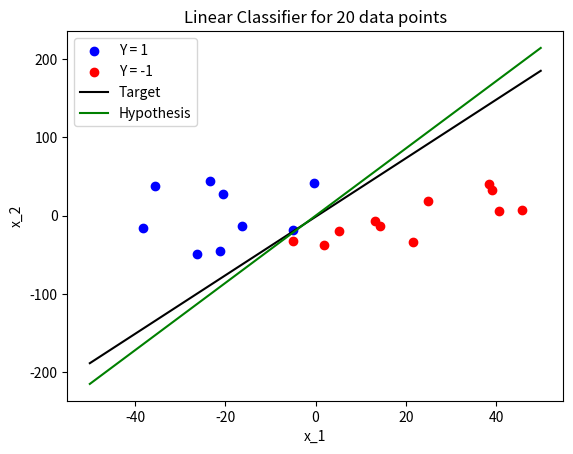

Write Python code to recreate this figure.
import numpy as np
import matplotlib.pyplot as plt

def main():
    dimension = 2
    data_set_count = 20
    min_value = -50
    max_value = 50
    
    data_set = generate_data_set(dimension, data_set_count, min_value, max_value)
    f = data_set['f']
    x = data_set['x']
    y = data_set['y']
    
    positive = x[y > 0]
    negative = x[y < 0]
    
    g = 2*np.random.rand(dimension+1)-1
    
    t = 0
    while True:
        improved_g = improve(g, x, y)
        if np.array_equal(g, improved_g):
            break
        else:
            g = improved_g
        t += 1
        
    print(f'updated perception {t} times')
    
    plt.scatter(positive[:, 1], positive[:, 2], c='blue')
    plt.scatter(negative[:, 1], negative[:, 2], c='red')
    
    plot(f, min_value, max_value, color='black')
    plot(g, min_value, max_value, color='green')
    
    plt.xlabel('x_1')
    plt.ylabel('x_2')
    plt.title(f'Linear Classifier for {data_set_count} data points')
    plt.legend(['Y = 1', 'Y = -1', 'Target', 'Hypothesis'])
    plt.show()
    
def plot(normal, min, max, color):
    x = np.arange(min, max, 0.1)
    m = -normal[1]/normal[2]
    b = -normal[0]/normal[2]
    y = m*x+b
    
    plt.plot(x, y, c=color)

def improve(g, x, y):
    expected = np.sign(g @ x.T)
    actual = y
    misclassified = np.not_equal(expected, actual)
    
    if misclassified.any():
        missed_idx = np.argwhere(misclassified).T[0]
        i = np.random.randint(len(missed_idx))
        random_missed_index = missed_idx[i]
        
        x_star = x[random_missed_index]
        y_star = y[random_missed_index]
        
        return g + y_star*x_star
    else:
        return g

def generate_data_set(dimension, n, min_value, max_value):
    f = 2*np.random.rand(dimension+1)-1
    
    ones_vector = np.ones((n, 1))
    x = (max_value-min_value)*np.random.rand(n, dimension)-(max_value-min_value)/2
    x = np.hstack((ones_vector, x))
    y = np.sign(f @ x.T)
    
    return {'f': f, 'x': x, 'y': y}

if __name__ == '__main__':
    main()